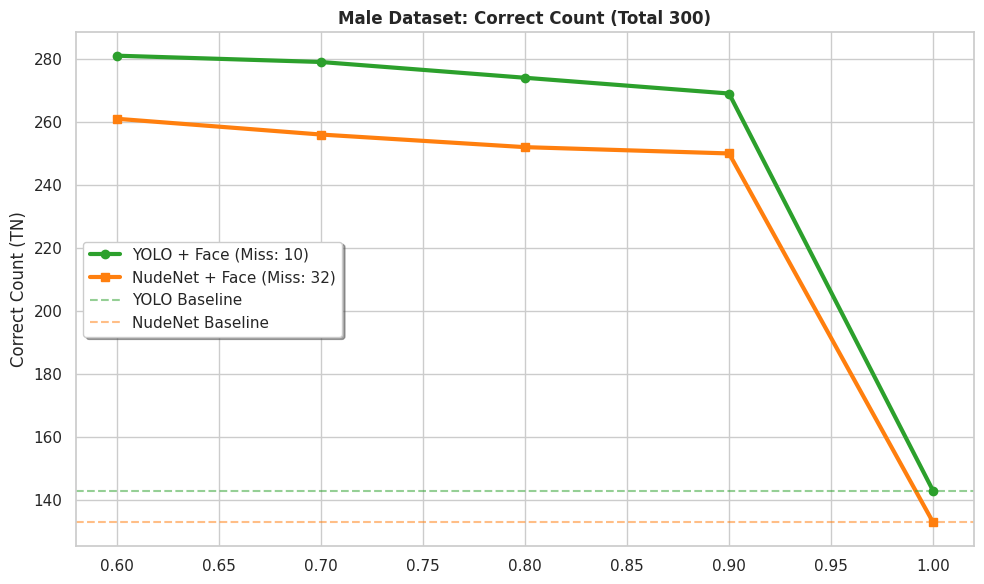
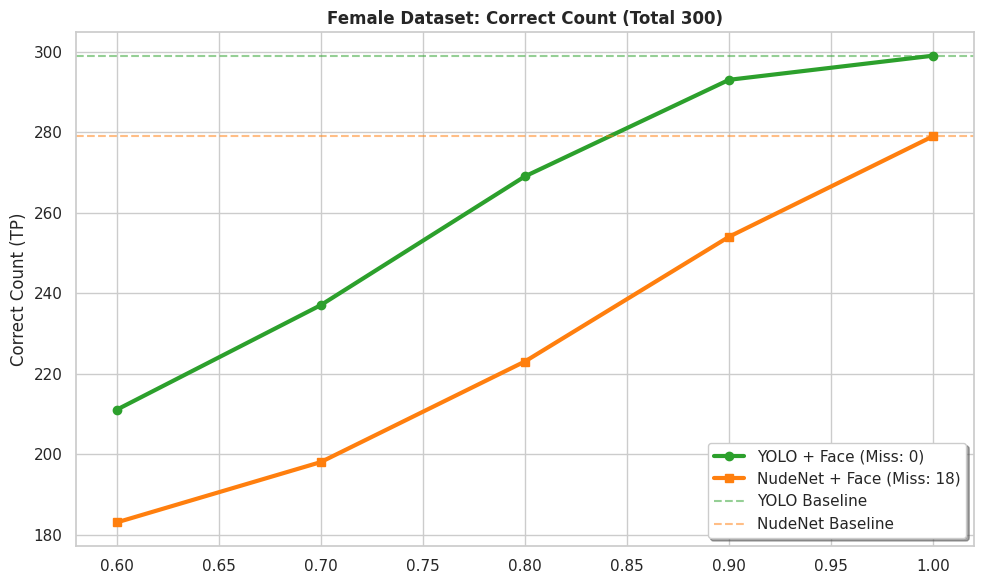
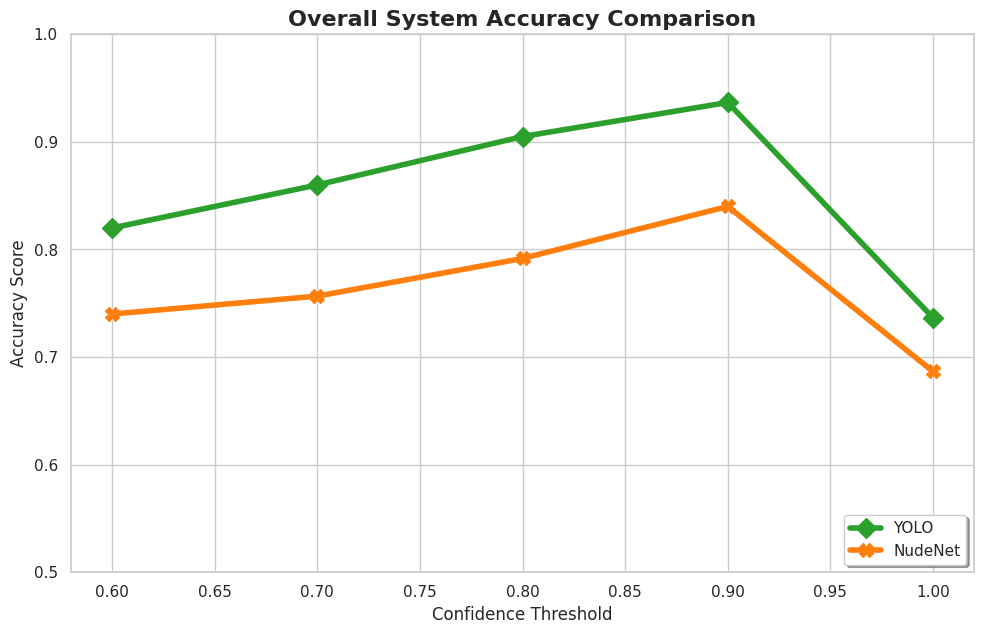

Reproduce these figures in Python, in order.
import matplotlib.pyplot as plt
import seaborn as sns
import numpy as np

# 1. 공통 설정 및 색상 정의
thresholds = [0.6, 0.7, 0.8, 0.9, 1.0]
sns.set_theme(style="whitegrid")
plt.rcParams.update({'font.size': 12, 'font.family': 'sans-serif'})

# 대표님, 색상을 여기서 전역 변수로 관리하면 수정이 훨씬 편합니다.
COLOR_YOLO = '#2ca02c'    # Green
COLOR_NUDENET = '#ff7f0e' # Orange

# ==========================================
# [데이터 세팅 - YOLO] (총 300장, 10장 미검출 반영)
# ==========================================
y_f_total, y_m_total = 300, 300
y_m_tn = np.array([281, 279, 274, 269, 143])
y_m_fp = np.array([9, 11, 16, 21, 147])
y_f_tp = np.array([211, 237, 269, 293, 299])
y_f_fn = np.array([89, 63, 31, 7, 1])

y_m_base = 143 # YOLO 남자 Baseline
y_f_base = 299 # YOLO 여자 Baseline

# ==========================================
# [데이터 세팅 - NUDENET] (총 300장)
# ==========================================
n_f_total, n_m_total = 300, 300
n_m_tn = np.array([261, 256, 252, 250, 133])
n_m_fp = np.array([7, 12, 16, 18, 135])
n_f_tp = np.array([183, 198, 223, 254, 279])
n_f_fn = np.array([99, 84, 59, 28, 3])

n_m_base = 133 # NudeNet 남자 Baseline
n_f_base = 279 # NudeNet 여자 Baseline

def save_plot(filename):
    plt.tight_layout()
    plt.savefig(filename, dpi=300)
    print(f"📈 저장 완료: {filename}")
    plt.show()

# ---------------------------------------------------------
# 1. 남성 데이터셋 비교
# ---------------------------------------------------------
plt.figure(figsize=(10, 6))
plt.plot(thresholds, y_m_tn, marker='o', color=COLOR_YOLO, linewidth=3, label='YOLO + Face (Miss: 10)')
plt.plot(thresholds, n_m_tn, marker='s', color=COLOR_NUDENET, linewidth=3, label='NudeNet + Face (Miss: 32)')

# Baseline 선도 동일한 색상 계열로 유지하여 혼동을 방지합니다.
plt.axhline(y=y_m_base, color=COLOR_YOLO, linestyle='--', alpha=0.5, label='YOLO Baseline')
plt.axhline(y=n_m_base, color=COLOR_NUDENET, linestyle='--', alpha=0.5, label='NudeNet Baseline')

plt.title('Male Dataset: Correct Count (Total 300)', fontweight='bold')
plt.ylabel('Correct Count (TN)')
plt.legend(frameon=True, shadow=True)
save_plot('1_male_comparison_fixed_colors.png')

# ---------------------------------------------------------
# 2. 여성 데이터셋 비교
# ---------------------------------------------------------
plt.figure(figsize=(10, 6))
plt.plot(thresholds, y_f_tp, marker='o', color=COLOR_YOLO, linewidth=3, label='YOLO + Face (Miss: 0)')
plt.plot(thresholds, n_f_tp, marker='s', color=COLOR_NUDENET, linewidth=3, label='NudeNet + Face (Miss: 18)')

plt.axhline(y=y_f_base, color=COLOR_YOLO, linestyle='--', alpha=0.5, label='YOLO Baseline')
plt.axhline(y=n_f_base, color=COLOR_NUDENET, linestyle='--', alpha=0.5, label='NudeNet Baseline')

plt.title('Female Dataset: Correct Count (Total 300)', fontweight='bold')
plt.ylabel('Correct Count (TP)')
plt.legend(frameon=True, shadow=True)
save_plot('2_female_comparison_fixed_colors.png')

# ---------------------------------------------------------
# 3. 전체 시스템 정확도 (Accuracy) 비교
# ---------------------------------------------------------
y_total_acc = (y_f_tp + y_m_tn) / (y_f_total + y_m_total)
n_total_acc = (n_f_tp + n_m_tn) / (n_f_total + n_m_total)

plt.figure(figsize=(10, 6.5))
# YOLO는 굵은 Green 선, NudeNet은 굵은 Orange 선으로 강조합니다.
plt.plot(thresholds, y_total_acc, marker='D', color=COLOR_YOLO, linewidth=4, markersize=10, label='YOLO')
plt.plot(thresholds, n_total_acc, marker='X', color=COLOR_NUDENET, linewidth=4, markersize=10, label='NudeNet')

plt.title('Overall System Accuracy Comparison', fontweight='bold', fontsize=16)
plt.xlabel('Confidence Threshold')
plt.ylabel('Accuracy Score')
plt.ylim(0.5, 1.0)
plt.legend(loc='lower right', frameon=True, shadow=True)
save_plot('3_overall_accuracy_fixed_colors.png')
